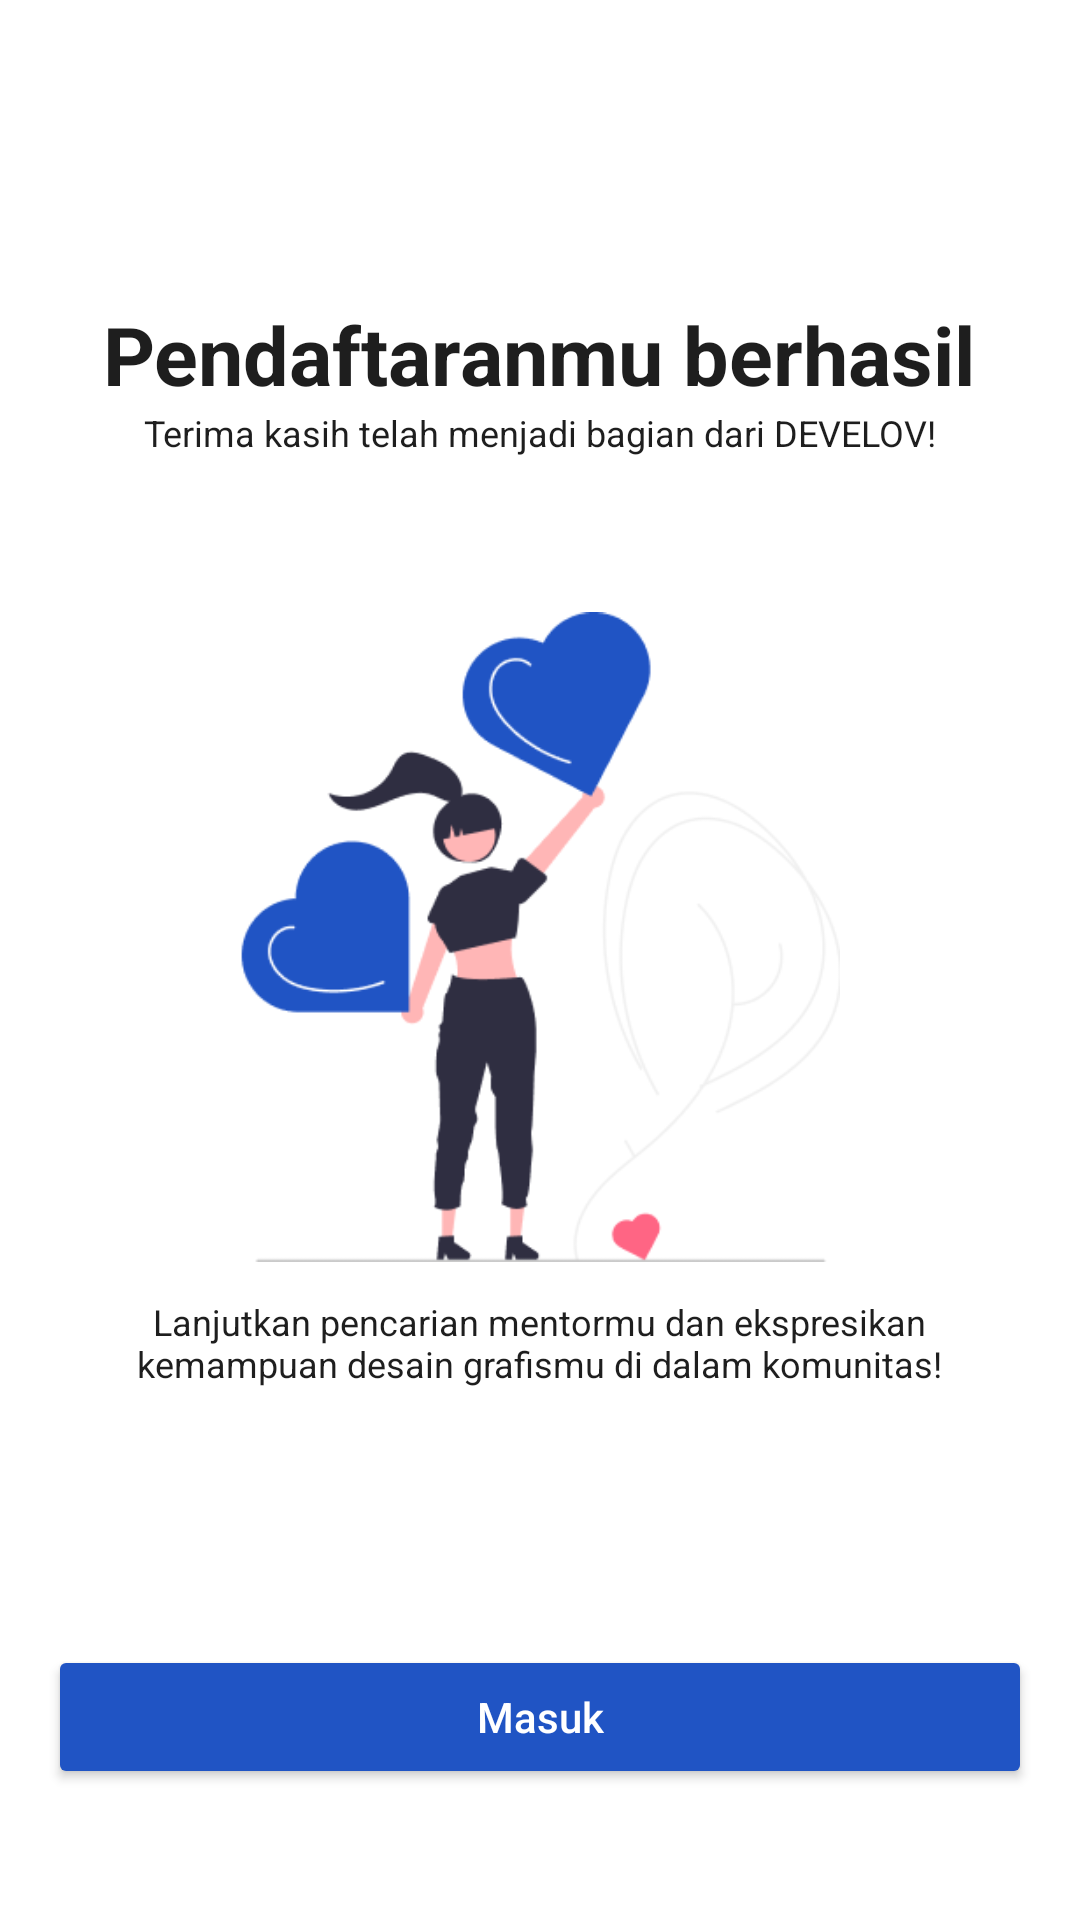

Layout XML and referenced resources for this Android screen:
<!-- AndroidManifest.xml: application theme Theme.DevelovMain -->
<!-- res/layout/activity_pendaftaran_berhasil.xml -->
<?xml version="1.0" encoding="utf-8"?>
<RelativeLayout xmlns:android="http://schemas.android.com/apk/res/android"
    xmlns:app="http://schemas.android.com/apk/res-auto"
    xmlns:tools="http://schemas.android.com/tools"
    android:layout_width="match_parent"
    android:layout_height="match_parent"
    tools:context=".Ui.PendaftaranBerhasilActivity">

    <TextView
        android:id="@+id/txt_1"
        android:layout_width="wrap_content"
        android:layout_height="wrap_content"
        android:layout_marginTop="100dp"
        android:text="Pendaftaranmu berhasil"
        android:textStyle="bold"
        android:textColor="@color/black"
        android:textSize="27dp"
        android:layout_centerHorizontal="true"/>

    <TextView
        android:id="@+id/txt_2"
        android:layout_width="wrap_content"
        android:layout_height="wrap_content"
        android:layout_centerHorizontal="true"
        android:layout_below="@id/txt_1"
        android:text="Terima kasih telah menjadi bagian dari DEVELOV!"
        android:textColor="@color/black"
        android:textSize="12sp"/>

    <ImageView
        android:id="@+id/img_1"
        android:layout_width="200dp"
        android:layout_height="220dp"
        android:layout_marginTop="50dp"
        android:layout_centerHorizontal="true"
        android:layout_below="@id/txt_2"
        android:src="@drawable/pendaftaran_berhasil"/>

    <TextView
        android:id="@+id/txt_3"
        android:layout_width="311dp"
        android:layout_height="66dp"
        android:layout_below="@+id/img_1"
        android:layout_marginTop="10dp"
        android:layout_centerHorizontal="true"
        android:text="Lanjutkan pencarian mentormu dan ekspresikan kemampuan desain grafismu di dalam komunitas!"
        android:textColor="@color/black"
        android:textSize="12sp"
        android:textAlignment="center"/>

    <Button
        android:id="@+id/btn_1"
        android:layout_width="328dp"
        android:layout_height="wrap_content"
        android:layout_marginTop="50dp"
        android:layout_centerHorizontal="true"
        android:layout_below="@id/txt_3"
        android:backgroundTint="@color/bg_biru"
        app:cornerRadius="16dp"
        android:text="Masuk"
        android:textAllCaps="false"
        android:textColor="#FFFFFF" />

</RelativeLayout>
<!-- resources referenced by this layout -->
<resources>
  <color name="bg_biru">#2054C4</color>
  <color name="black">#1e1e1e</color>
  <!-- drawable pendaftaran_berhasil: png bitmap (drawable, 15185 bytes) -->
  <style name="Theme.DevelovMain" parent="Theme.MaterialComponents.DayNight.NoActionBar">
          
          <item name="colorPrimary">@color/purple_500</item>
          <item name="colorPrimaryVariant">@color/purple_700</item>
          <item name="colorOnPrimary">@color/white</item>
          
          <item name="colorSecondary">@color/teal_200</item>
          <item name="colorSecondaryVariant">@color/teal_700</item>
          <item name="colorOnSecondary">@color/black</item>
          
          <item name="android:statusBarColor">@color/white</item>
          
      </style>
  <color name="purple_500">#FF6200EE</color>
  <color name="purple_700">#FF3700B3</color>
  <color name="white">#fefefe</color>
  <color name="teal_200">#FF03DAC5</color>
  <color name="teal_700">#FF018786</color>
</resources>
